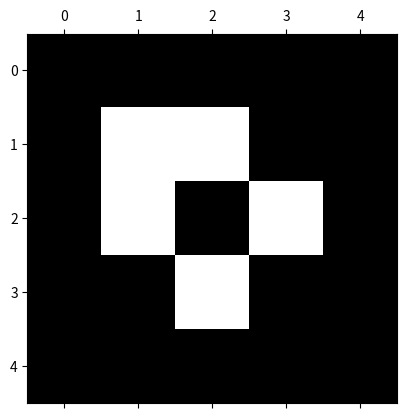

Here is the Python script that generated this plot:
import numpy as np
import matplotlib.pyplot as plt
import matplotlib as mpl
import matplotlib.animation as animation

#definitions of the possible states for the lattice
ALIVE=1
DEAD=0
states=[ALIVE,DEAD]

#lattice size
L = 5

# populate grid with more DEAD cells than ALIVE cells, but randomly
grid = np.array([[0,0,0,0,0],
                 [0,1,1,0,0],
                [0,1,0,1,0],
                [0,0,1,0,0],
                [0,0,0,0,0]])

#-------------------------some visualisation stuff and functions------------------------------

#define color map for the plot
cmap = mpl.colors.ListedColormap(['black','white'])
bounds = [-1,0.5,1.5]
norm = mpl.colors.BoundaryNorm(bounds, cmap.N)

def update(data):
    #print("update")
    global grid
    newGrid = grid.copy()
    for i in range(L):
        for j in range(L):
            total = (grid[i, (j-1)%L] + grid[i, (j+1)%L] + grid[(i-1)%L, j] + grid[(i+1)%L, j] + grid[(i-1)%L, (j-1)%L] + grid[(i-1)%L, (j+1)%L] + grid[(i+1)%L, (j-1)%L] + grid[(i+1)%L, (j+1)%L])
            if grid[i, j]  == ALIVE:
                if (total < 2) or (total > 3):
                    newGrid[i, j] = DEAD
            else:
                if total == 3:
                    newGrid[i, j] = ALIVE
    mat.set_data(newGrid)
    grid = newGrid
    return [mat]

#-------------------------other function for mean liveness------------------------------
def update_only_grid(grid):
    #print("update")
    newGrid = grid.copy()
    for i in range(L):
        for j in range(L):
            total = (grid[i, (j-1)%L] + grid[i, (j+1)%L] + grid[(i-1)%L, j] + grid[(i+1)%L, j] + grid[(i-1)%L, (j-1)%L] + grid[(i-1)%L, (j+1)%L] + grid[(i+1)%L, (j-1)%L] + grid[(i+1)%L, (j+1)%L])
            if grid[i, j]  == ALIVE:
                if (total < 2) or (total > 3):
                    newGrid[i, j] = DEAD
            else:
                if total == 3:
                    newGrid[i, j] = ALIVE
    mat.set_data(newGrid)
    grid = newGrid
    return grid


# ################################################# FROM HERE SPECIFIC STUFF####################################################



#simulate the classical game of life from this random lattice
fig, ax = plt.subplots()
mat = ax.matshow(grid,cmap=cmap, norm=norm)
ani = animation.FuncAnimation(fig, update, interval=50,save_count=50)
plt.show()
